Image classification data set "traffic_sign_dataset" (manelpuig/my_rUBot_mecanum on GitHub). Class labels (6): forbidden, give way, left, nothing, right, stop.

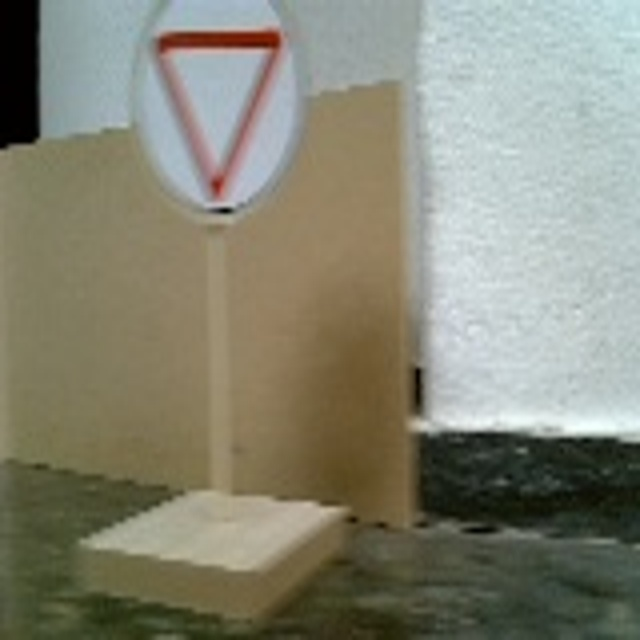
Label: give way

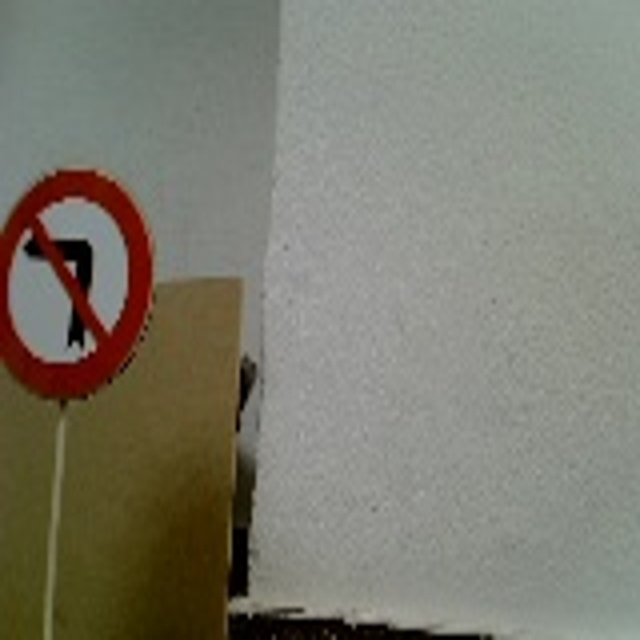
Label: left

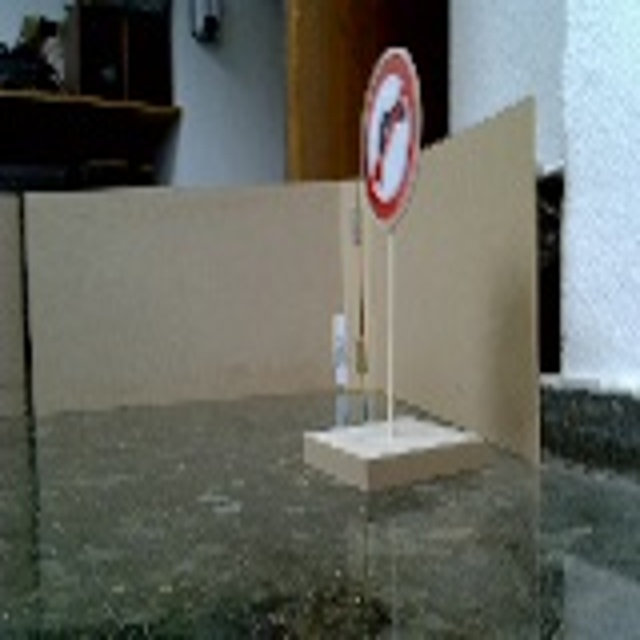
Label: right

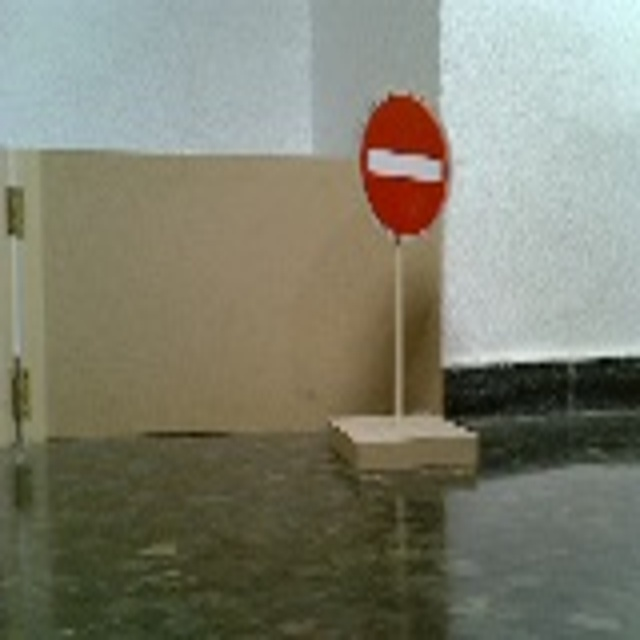
Label: forbidden

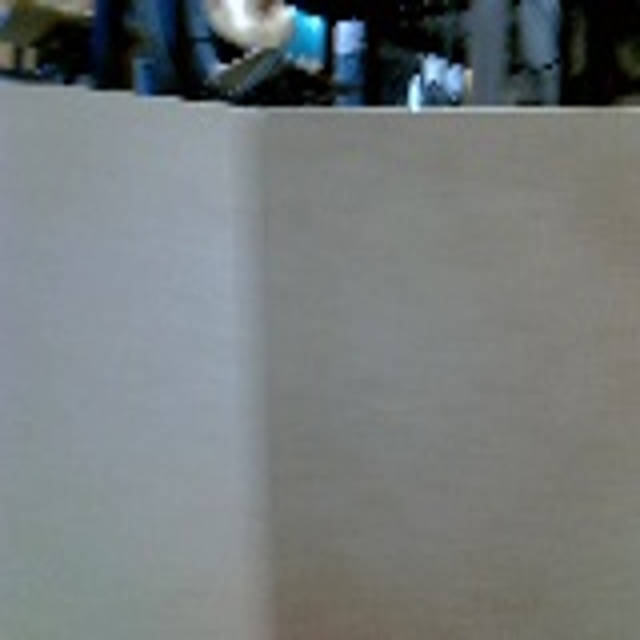
Label: nothing

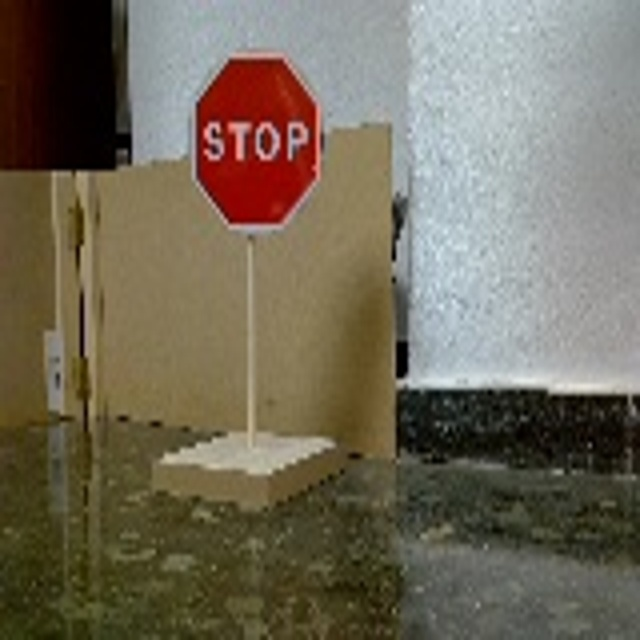
Label: stop
